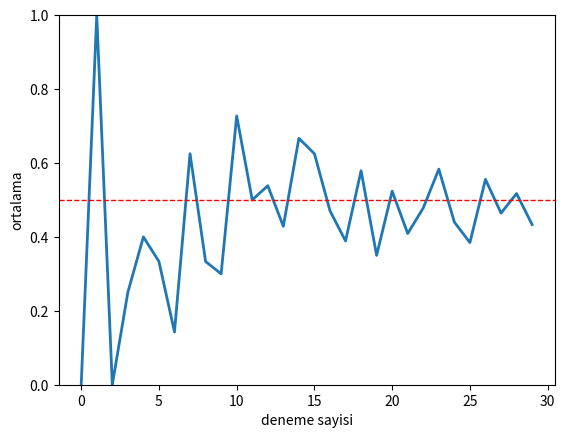

Here is the Python script that generated this plot:
import numpy as np
import matplotlib.pyplot as plt
import seaborn as sns
#burada  bir yazı tura olayının nasıl yüzde elli ihtimale yakınsadığı kanıtlanmıştır.
liste=[]
for i in np.arange(0,30):
    denemesayisi=i+1
    #randint(başlangı. değeri,bitiş değeri dahil olmayan,sayı miktarı)
    yt=np.random.randint(0,2,size=denemesayisi)#para atma olasılığı
    yolasilik=np.mean(yt)
    liste.append(yolasilik)
    print("deneme sayısı{}-----ortalama{}".format(denemesayisi,yolasilik))
sns.lineplot(data=liste,linewidth=2)
plt.xlabel("deneme sayisi")
plt.ylabel("ortalama")
plt.ylim(0,1)
plt.axhline(0.5,color="red",linestyle="--",linewidth=1.)
plt.show()
#burada görmemiz gerken deneme sayısı arttıkça beklenen olasılık değerine yakınsama durumu gerçekleşir.
